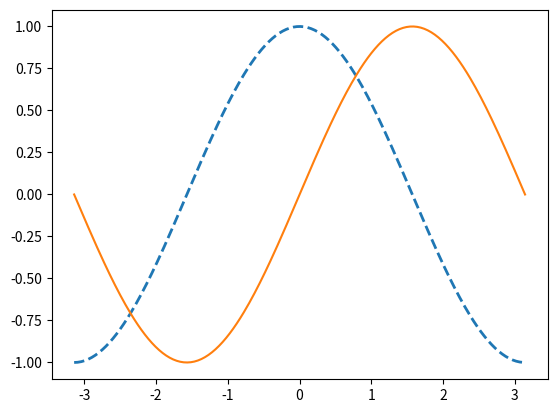

The matplotlib source for this figure:
import numpy as np
from matplotlib import pyplot as plt

# 画画sin和cos线
x = np.linspace(-np.pi, np.pi, 256)

cos = np.cos(x)
sin = np.sin(x)

plt.plot(x, cos, '--', linewidth=2)
plt.plot(x, sin)

plt.show()
